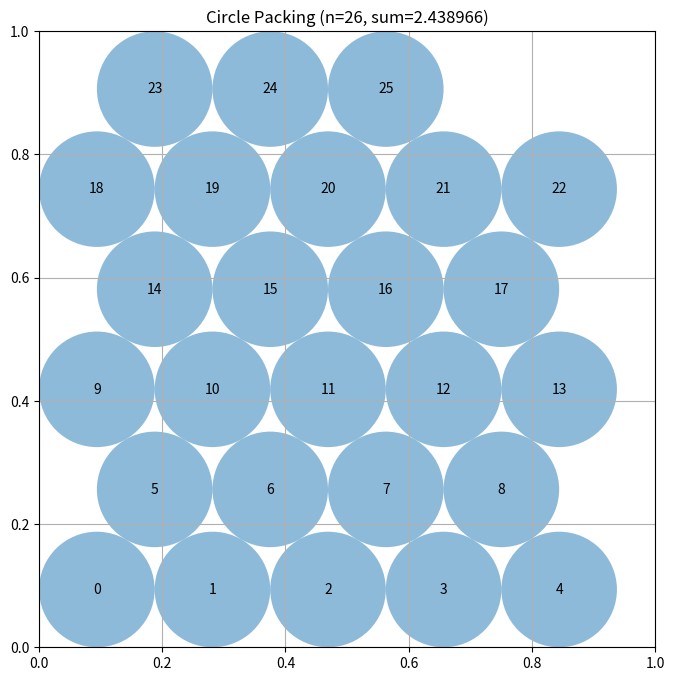

Here is the Python script that generated this plot:
# EVOLVE-BLOCK-START
import math
import numpy as np

def _generate_hex_grid(radius: float) -> np.ndarray:
    """Generate a hexagonal lattice of circle centers for a given radius."""
    if radius <= 0.0:
        return np.empty((0, 2), dtype=float)

    dx = 2.0 * radius
    dy = math.sqrt(3.0) * radius
    eps = 1e-12

    points = []
    y = radius
    row = 0
    while y <= 1.0 - radius + eps:
        x_offset = 0.0 if (row % 2 == 0) else radius
        x = radius + x_offset
        while x <= 1.0 - radius + eps:
            points.append((x, y))
            x += dx
        y += dy
        row += 1

    return np.asarray(points, dtype=float)


def _can_place(radius: float, required: int) -> bool:
    """Return True if a hexagonal grid with the given radius can contain at least `required` circles."""
    return _generate_hex_grid(radius).shape[0] >= required


def construct_packing():
    """
    Construct a dense equal‑radius hexagonal packing of 26 circles.
    The maximal feasible radius is found via binary search.
    Returns:
        centers (np.ndarray): shape (26, 2)
        radii   (np.ndarray): shape (26,)
        sum_radii (float)
    """
    n = 26
    lo, hi = 0.0, 0.5  # radius cannot exceed 0.5 in a unit square

    # binary search with high precision
    for _ in range(60):
        mid = (lo + hi) * 0.5
        if _can_place(mid, n):
            lo = mid
        else:
            hi = mid

    radius = lo
    centers = _generate_hex_grid(radius)[:n]
    radii = np.full(centers.shape[0], radius, dtype=float)
    return centers, radii, float(radii.sum())
# EVOLVE-BLOCK-END


# This part remains fixed (not evolved)
def run_packing():
    """Run the circle packing constructor for n=26"""
    centers, radii, sum_radii = construct_packing()
    return centers, radii, sum_radii


def visualize(centers, radii):
    """
    Visualize the circle packing

    Args:
        centers: np.array of shape (n, 2) with (x, y) coordinates
        radii: np.array of shape (n) with radius of each circle
    """
    import matplotlib.pyplot as plt
    from matplotlib.patches import Circle

    fig, ax = plt.subplots(figsize=(8, 8))

    # Draw unit square
    ax.set_xlim(0, 1)
    ax.set_ylim(0, 1)
    ax.set_aspect("equal")
    ax.grid(True)

    # Draw circles
    for i, (center, radius) in enumerate(zip(centers, radii)):
        circle = Circle(center, radius, alpha=0.5)
        ax.add_patch(circle)
        ax.text(center[0], center[1], str(i), ha="center", va="center")

    plt.title(f"Circle Packing (n={len(centers)}, sum={sum(radii):.6f})")
    plt.show()


if __name__ == "__main__":
    centers, radii, sum_radii = run_packing()
    print(f"Sum of radii: {sum_radii}")
    # AlphaEvolve improved this to 2.635

    # Uncomment to visualize:
    visualize(centers, radii)
